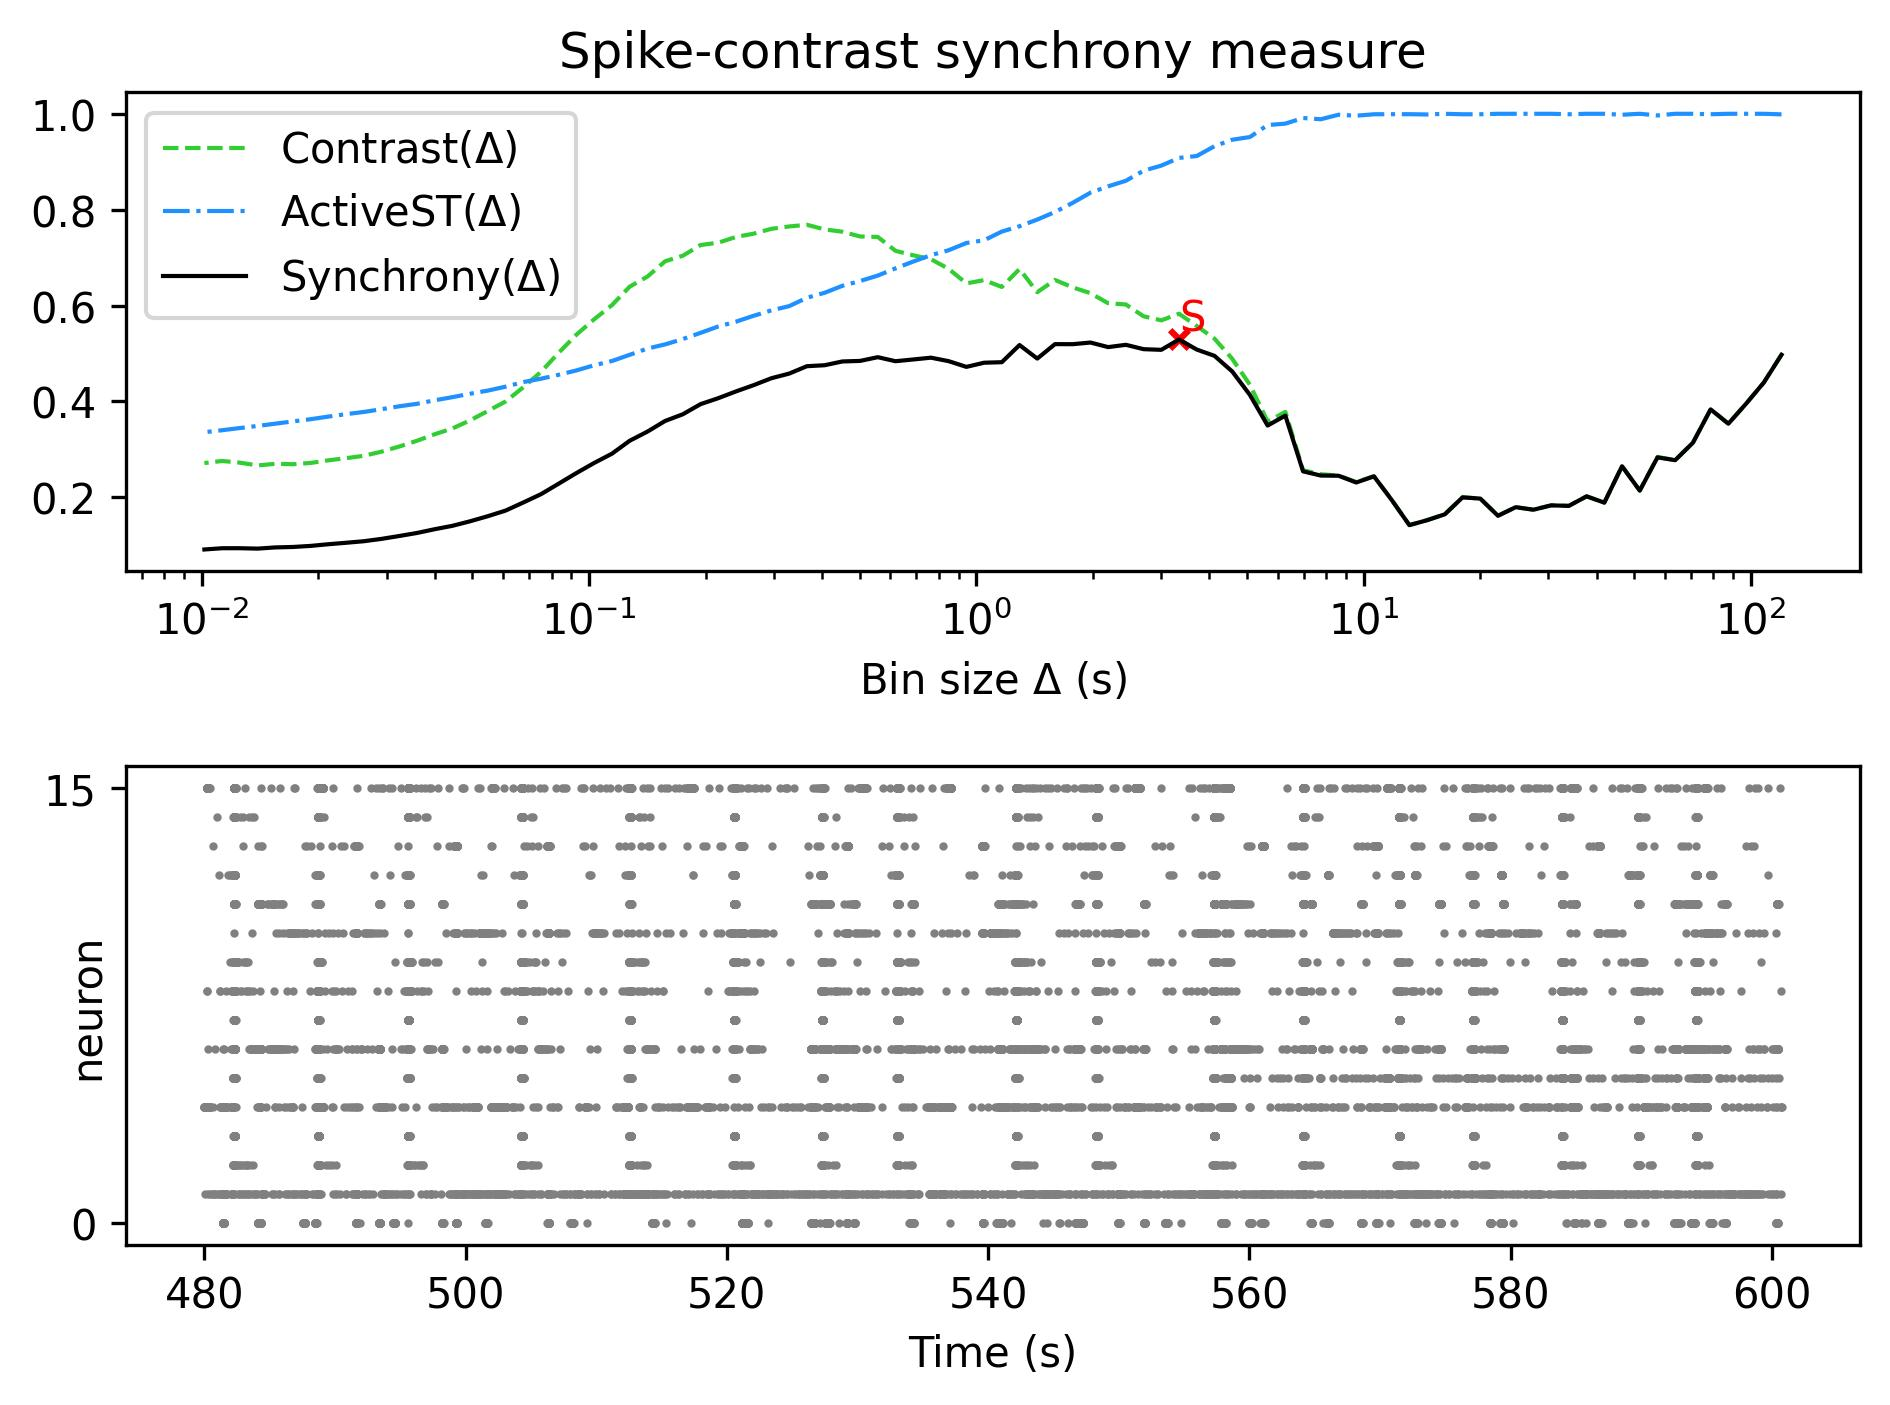

The table this chart was drawn from, first rows:
, Spike-contrast (120.0 s), Spike-contrast (108.0 s), Spike-contrast (97.2 s), Spike-contrast (87.48 s), Spike-contrast (78.732 s), Spike-contrast (70.859 s), Spike-contrast (63.773 s), Spike-contrast (57.396 s), Spike-contrast (51.656 s), Spike-contrast (46.49 s), Spike-contrast (41.841 s), Spike-contrast (37.657 s), Spike-contrast (33.892 s), Spike-contrast (30.502 s), Spike-contrast (27.452 s), Spike-contrast (24.707 s), Spike-contrast (22.236 s), Spike-contrast (20.013 s), Spike-contrast (18.011 s), Spike-contrast (16.21 s), Spike-contrast (14.589 s), Spike-contrast (13.13 s), Spike-contrast (11.817 s)
0, 0.4973, 0.4393, 0.3952, 0.3535, 0.3833, 0.3138, 0.2774, 0.2832, 0.214, 0.2647, 0.1888, 0.202, 0.1821, 0.1832, 0.174, 0.1794, 0.1615, 0.1973, 0.1998, 0.1645, 0.1522, 0.1419, 0.1945
